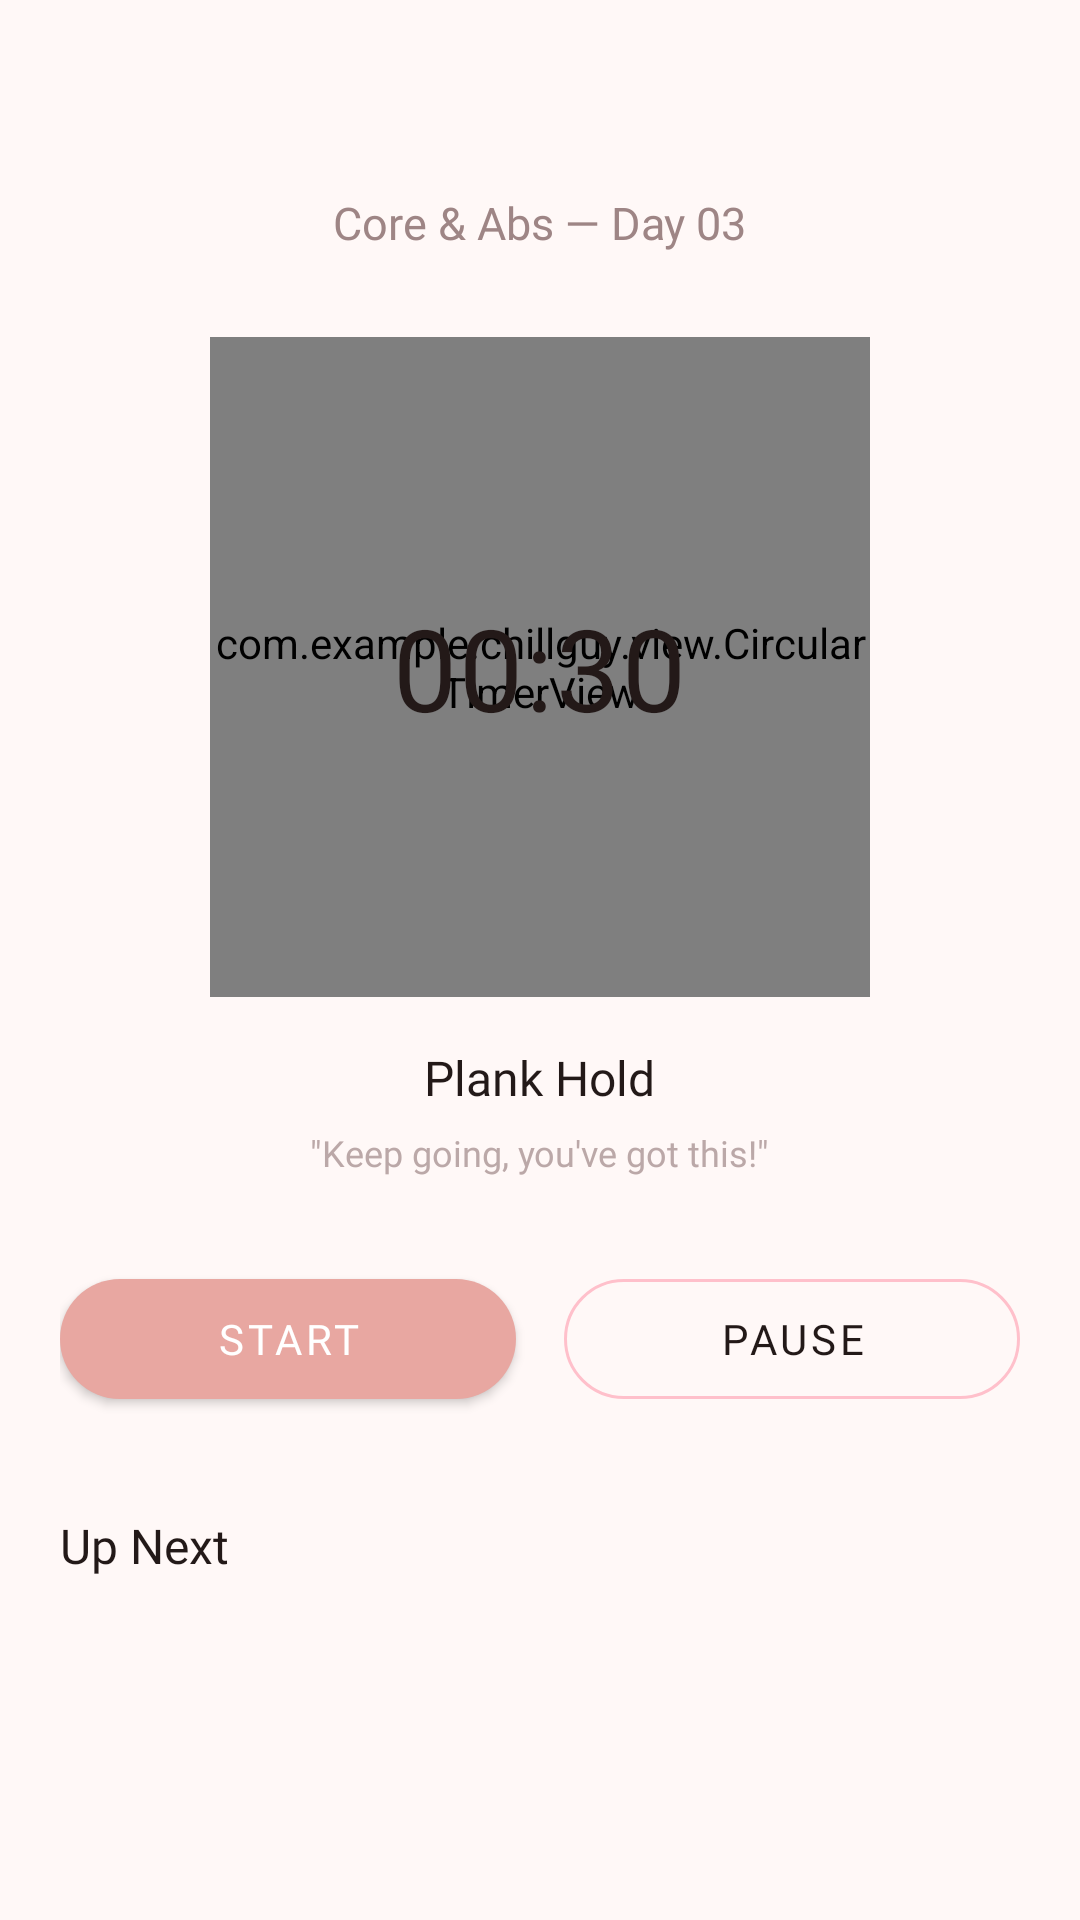

The Android layout XML behind this screen, and the referenced resources:
<!-- AndroidManifest.xml: application theme Theme.ChillGuy -->
<!-- res/layout/activity_workout_detail.xml -->
<?xml version="1.0" encoding="utf-8"?>
<androidx.constraintlayout.widget.ConstraintLayout
    xmlns:android="http://schemas.android.com/apk/res/android"
    xmlns:app="http://schemas.android.com/apk/res-auto"
    android:layout_width="match_parent"
    android:layout_height="match_parent"
    android:background="?android:attr/colorBackground">

    <androidx.appcompat.widget.Toolbar
        android:id="@+id/toolbar"
        android:layout_width="0dp"
        android:layout_height="56dp"
        android:background="?android:attr/colorBackground"
        android:elevation="0dp"
        app:navigationIcon="@drawable/ic_arrow_back"
        app:navigationIconTint="?attr/colorPrimary"
        app:layout_constraintTop_toTopOf="parent"
        app:layout_constraintStart_toStartOf="parent"
        app:layout_constraintEnd_toEndOf="parent" />

    <androidx.core.widget.NestedScrollView
        android:id="@+id/scrollContent"
        android:layout_width="0dp"
        android:layout_height="0dp"
        android:fillViewport="true"
        app:layout_constraintTop_toBottomOf="@id/toolbar"
        app:layout_constraintBottom_toBottomOf="parent"
        app:layout_constraintStart_toStartOf="parent"
        app:layout_constraintEnd_toEndOf="parent">

        <LinearLayout
            android:layout_width="match_parent"
            android:layout_height="wrap_content"
            android:orientation="vertical"
            android:paddingStart="20dp"
            android:paddingEnd="20dp"
            android:paddingBottom="40dp">

            <TextView
                android:id="@+id/tvDayTitle"
                android:layout_width="wrap_content"
                android:layout_height="wrap_content"
                android:text="Core &amp; Abs — Day 03"
                android:textSize="15sp"
                android:fontFamily="@font/quicksand_semibold"
                android:textColor="?android:attr/textColorSecondary"
                android:layout_gravity="center_horizontal"
                android:layout_marginTop="8dp"
                android:layout_marginBottom="28dp" />

            <FrameLayout
                android:layout_width="220dp"
                android:layout_height="220dp"
                android:layout_gravity="center_horizontal"
                android:layout_marginBottom="8dp">

                <com.example.chillguy.view.CircularTimerView
                    android:id="@+id/circularTimer"
                    android:layout_width="match_parent"
                    android:layout_height="match_parent" />

                <TextView
                    android:id="@+id/tvTimer"
                    android:layout_width="wrap_content"
                    android:layout_height="wrap_content"
                    android:text="00:30"
                    android:textSize="38sp"
                    android:fontFamily="@font/quicksand_bold"
                    android:textColor="?android:attr/textColorPrimary"
                    android:letterSpacing="0.02"
                    android:layout_gravity="center" />

            </FrameLayout>

            <TextView
                android:id="@+id/tvExerciseName"
                android:layout_width="wrap_content"
                android:layout_height="wrap_content"
                android:text="Plank Hold"
                android:textSize="16sp"
                android:fontFamily="@font/quicksand_semibold"
                android:textColor="?android:attr/textColorPrimary"
                android:layout_gravity="center_horizontal"
                android:layout_marginTop="8dp" />

            <TextView
                android:id="@+id/tvMotivation"
                android:layout_width="wrap_content"
                android:layout_height="wrap_content"
                android:text="&quot;Keep going, you&apos;ve got this!&quot;"
                android:textSize="12sp"
                android:fontFamily="@font/quicksand_regular"
                android:textColor="@color/secondary_text"
                android:alpha="0.7"
                android:layout_gravity="center_horizontal"
                android:layout_marginTop="6dp"
                android:layout_marginBottom="28dp" />

            <LinearLayout
                android:layout_width="match_parent"
                android:layout_height="wrap_content"
                android:orientation="horizontal"
                android:layout_marginBottom="32dp">

                <com.google.android.material.button.MaterialButton
                    android:id="@+id/btnStart"
                    android:layout_width="0dp"
                    android:layout_height="52dp"
                    android:layout_weight="1"
                    android:text="@string/btn_start"
                    android:textSize="14sp"
                    android:fontFamily="@font/quicksand_semibold"
                    style="@style/Widget.ChillGuy.Button.Primary"
                    android:layout_marginEnd="8dp" />

                <com.google.android.material.button.MaterialButton
                    android:id="@+id/btnPause"
                    android:layout_width="0dp"
                    android:layout_height="52dp"
                    android:layout_weight="1"
                    android:text="@string/btn_pause"
                    android:textSize="14sp"
                    android:fontFamily="@font/quicksand_medium"
                    style="@style/Widget.ChillGuy.Button.Secondary"
                    android:layout_marginStart="8dp" />

            </LinearLayout>

            <TextView
                android:id="@+id/tvUpNext"
                android:layout_width="wrap_content"
                android:layout_height="wrap_content"
                android:text="Up Next"
                android:textSize="16sp"
                android:fontFamily="@font/quicksand_semibold"
                android:textColor="?android:attr/textColorPrimary"
                android:layout_marginBottom="12dp" />

            <androidx.recyclerview.widget.RecyclerView
                android:id="@+id/rvExercises"
                android:layout_width="match_parent"
                android:layout_height="wrap_content"
                android:nestedScrollingEnabled="false" />

        </LinearLayout>
    </androidx.core.widget.NestedScrollView>

</androidx.constraintlayout.widget.ConstraintLayout>
<!-- resources referenced by this layout -->
<resources>
  <color name="secondary_text">#9E8585</color>
  <string name="btn_pause">Pause</string>
  <string name="btn_start">Start</string>
  <style name="Widget.ChillGuy.Button.Primary" parent="Widget.MaterialComponents.Button">
          <item name="backgroundTint">@color/accent_coral</item>
          <item name="android:textColor">@color/light_on_primary</item>
          <item name="cornerRadius">24dp</item>
          <item name="android:textSize">14sp</item>
          <item name="android:fontFamily">@font/quicksand_semibold</item>
          <item name="elevation">4dp</item>
      </style>
  <style name="Widget.ChillGuy.Button.Secondary" parent="Widget.MaterialComponents.Button.OutlinedButton">
          <item name="strokeColor">@color/light_primary_container</item>
          <item name="android:textColor">@color/light_on_surface</item>
          <item name="cornerRadius">24dp</item>
          <item name="android:textSize">14sp</item>
          <item name="android:fontFamily">@font/quicksand_medium</item>
      </style>
  <style name="Theme.ChillGuy" parent="Theme.MaterialComponents.DayNight.NoActionBar">
          <item name="android:colorBackground">@color/light_background</item>
          <item name="colorSurface">@color/light_surface</item>
          <item name="colorPrimary">@color/light_primary</item>
          <item name="colorPrimaryVariant">@color/light_primary_container</item>
          <item name="colorOnPrimary">@color/light_on_primary</item>
          <item name="colorSecondary">@color/light_secondary</item>
          <item name="colorOnSecondary">@color/light_on_secondary</item>
          <item name="android:textColorPrimary">@color/light_on_surface</item>
          <item name="android:textColorSecondary">@color/secondary_text</item>
          <item name="android:statusBarColor">@color/light_background</item>
          <item name="android:windowLightStatusBar">true</item>
          <item name="android:navigationBarColor">@color/light_surface_container_low</item>
      </style>
  <color name="accent_coral">#E8A7A1</color>
  <color name="light_on_primary">#FFFFFF</color>
  <color name="light_primary_container">#FFC0CB</color>
  <color name="light_on_surface">#231918</color>
  <color name="light_background">#FFF8F7</color>
  <color name="light_surface">#FFF8F7</color>
  <color name="light_primary">#81515A</color>
  <color name="light_secondary">#84504C</color>
  <color name="light_on_secondary">#FFFFFF</color>
  <color name="light_surface_container_low">#FFF0EF</color>
</resources>
